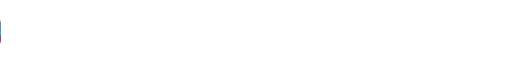
t = 0.00 s
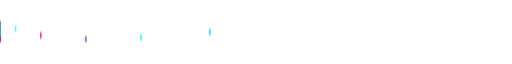
t = 1.67 s
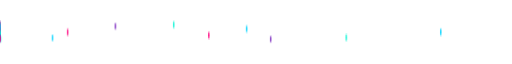
t = 3.33 s
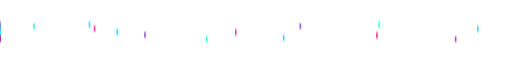
t = 5.00 s
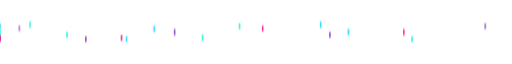
t = 6.67 s
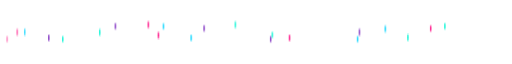
t = 8.33 s

The animated SVG that drew these frames (rendered in a browser with its animation timeline set to each time). Animation: 2 CSS @keyframes rules; frames cover the first 8.33 s, repeats indefinitely.

<svg xmlns="http://www.w3.org/2000/svg" viewBox="0 0 1200 30" width="100%" preserveAspectRatio="none">
<defs>
  <linearGradient id="cyanFlow" x1="0" y1="0" x2="1" y2="0">
    <stop offset="0%" stop-color="#00D4FF"/>
    <stop offset="25%" stop-color="#7B2CBF"/>
    <stop offset="50%" stop-color="#00F5D4"/>
    <stop offset="75%" stop-color="#FF007F"/>
    <stop offset="100%" stop-color="#00D4FF"/>
  </linearGradient>
  <filter id="glow">
    <feGaussianBlur stdDeviation="2.5" result="blur"/>
    <feMerge>
      <feMergeNode in="blur"/>
      <feMergeNode in="blur"/>
      <feMergeNode in="SourceGraphic"/>
    </feMerge>
  </filter>
</defs>
<style>
  @keyframes particle { 0% { transform: translateX(-50px); opacity: 0; } 10% { opacity: 1; } 90% { opacity: 1; } 100% { transform: translateX(1250px); opacity: 0; } }
  @keyframes pulse { 0%, 100% { opacity: 0.4; } 50% { opacity: 1; } }
</style>
<line x1="0" y1="15.0" x2="1200" y2="15.0" stroke="url(#cyanFlow)" stroke-width="1.8" filter="url(#glow)" style="animation: pulse 3s ease-in-out infinite;"/>
<circle cx="0" cy="15.0" r="1.5" fill="#00D4FF" filter="url(#glow)" style="animation: particle 4.0s linear infinite 0.00s;"/>
<circle cx="0" cy="17.7" r="1.5" fill="#00F5D4" filter="url(#glow)" style="animation: particle 4.5s linear infinite 0.35s;"/>
<circle cx="0" cy="18.4" r="1.5" fill="#7B2CBF" filter="url(#glow)" style="animation: particle 5.0s linear infinite 0.70s;"/>
<circle cx="0" cy="16.5" r="1.5" fill="#FF007F" filter="url(#glow)" style="animation: particle 5.5s linear infinite 1.05s;"/>
<circle cx="0" cy="13.5" r="1.5" fill="#00D4FF" filter="url(#glow)" style="animation: particle 4.0s linear infinite 1.40s;"/>
<circle cx="0" cy="11.6" r="1.5" fill="#00F5D4" filter="url(#glow)" style="animation: particle 4.5s linear infinite 1.75s;"/>
<circle cx="0" cy="12.3" r="1.5" fill="#7B2CBF" filter="url(#glow)" style="animation: particle 5.0s linear infinite 2.10s;"/>
<circle cx="0" cy="15.1" r="1.5" fill="#FF007F" filter="url(#glow)" style="animation: particle 5.5s linear infinite 2.45s;"/>
<circle cx="0" cy="17.8" r="1.5" fill="#00D4FF" filter="url(#glow)" style="animation: particle 4.0s linear infinite 2.80s;"/>
<circle cx="0" cy="18.4" r="1.5" fill="#00F5D4" filter="url(#glow)" style="animation: particle 4.5s linear infinite 3.15s;"/>
<circle cx="0" cy="16.4" r="1.5" fill="#7B2CBF" filter="url(#glow)" style="animation: particle 5.0s linear infinite 3.50s;"/>
<circle cx="0" cy="13.4" r="1.5" fill="#FF007F" filter="url(#glow)" style="animation: particle 5.5s linear infinite 3.85s;"/>
<circle cx="0" cy="11.6" r="1.5" fill="#00D4FF" filter="url(#glow)" style="animation: particle 4.0s linear infinite 4.20s;"/>
<circle cx="0" cy="12.3" r="1.5" fill="#00F5D4" filter="url(#glow)" style="animation: particle 4.5s linear infinite 4.55s;"/>
<circle cx="0" cy="15.1" r="1.5" fill="#7B2CBF" filter="url(#glow)" style="animation: particle 5.0s linear infinite 4.90s;"/>
<circle cx="0" cy="17.8" r="1.5" fill="#FF007F" filter="url(#glow)" style="animation: particle 5.5s linear infinite 5.25s;"/>
<circle cx="0" cy="18.4" r="1.5" fill="#00D4FF" filter="url(#glow)" style="animation: particle 4.0s linear infinite 5.60s;"/>
<circle cx="0" cy="16.4" r="1.5" fill="#00F5D4" filter="url(#glow)" style="animation: particle 4.5s linear infinite 5.95s;"/>
<circle cx="0" cy="13.3" r="1.5" fill="#7B2CBF" filter="url(#glow)" style="animation: particle 5.0s linear infinite 6.30s;"/>
<circle cx="0" cy="11.6" r="1.5" fill="#FF007F" filter="url(#glow)" style="animation: particle 5.5s linear infinite 6.65s;"/>
<circle cx="0" cy="12.4" r="1.5" fill="#00D4FF" filter="url(#glow)" style="animation: particle 4.0s linear infinite 7.00s;"/>
<circle cx="0" cy="15.2" r="1.5" fill="#00F5D4" filter="url(#glow)" style="animation: particle 4.5s linear infinite 7.35s;"/>
<circle cx="0" cy="17.8" r="1.5" fill="#7B2CBF" filter="url(#glow)" style="animation: particle 5.0s linear infinite 7.70s;"/>
<circle cx="0" cy="18.4" r="1.5" fill="#FF007F" filter="url(#glow)" style="animation: particle 5.5s linear infinite 8.05s;"/>
</svg>
